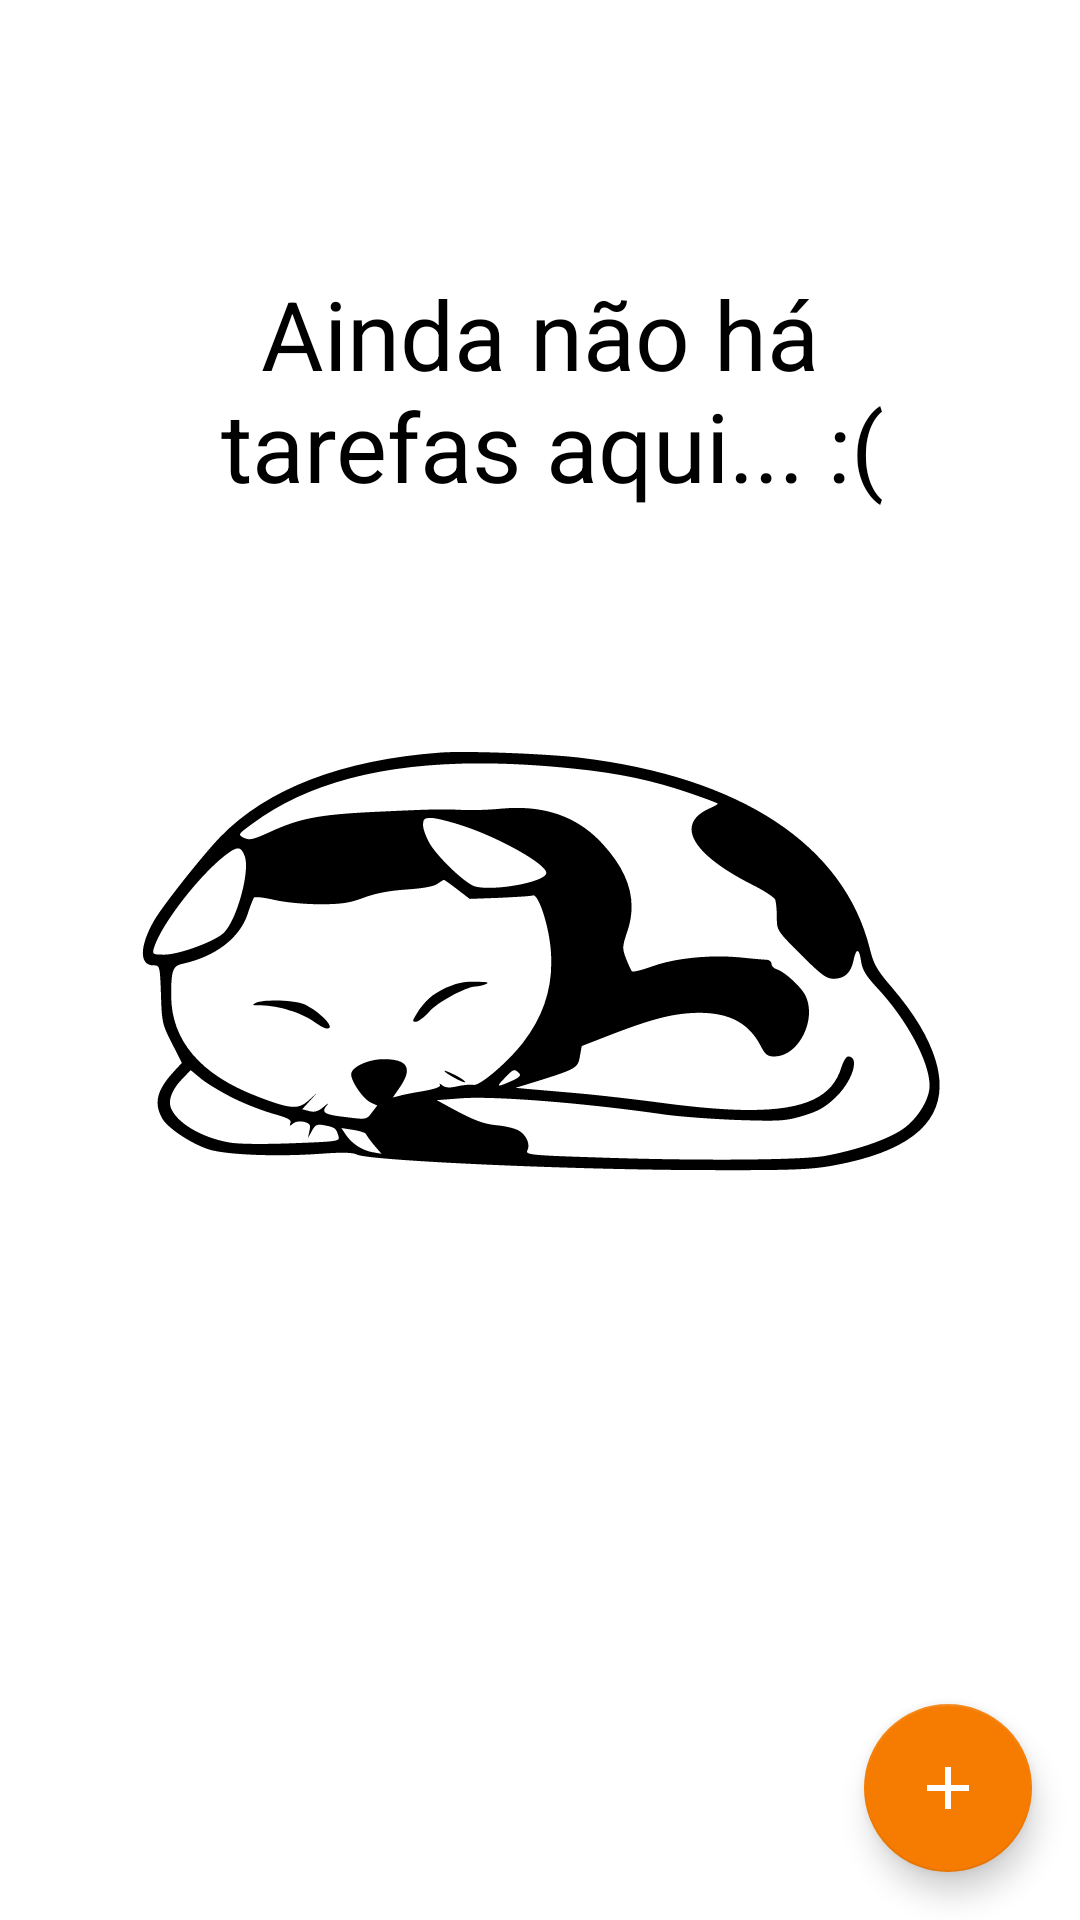

Android layout source for this screen:
<!-- AndroidManifest.xml: application theme Theme.ToDoList -->
<!-- res/layout/activity_main.xml -->
<?xml version="1.0" encoding="utf-8"?>
<androidx.constraintlayout.widget.ConstraintLayout xmlns:android="http://schemas.android.com/apk/res/android"
    xmlns:app="http://schemas.android.com/apk/res-auto"
    xmlns:tools="http://schemas.android.com/tools"
    android:layout_width="match_parent"
    android:layout_height="match_parent"
    tools:context=".ui.MainActivity">

    <TextView
        android:id="@+id/tv_title"
        android:layout_width="wrap_content"
        android:layout_height="wrap_content"
        app:layout_constraintStart_toStartOf="parent"
        app:layout_constraintTop_toTopOf="parent"
        android:layout_margin="16dp"
        tools:text="Tarefas"
        android:textSize="24sp" />
    <include
        android:id="@+id/include_state"
        layout="@layout/empty_state"/>

    <androidx.recyclerview.widget.RecyclerView
        android:id="@+id/rv_tasks"
        android:layout_width="match_parent"
        android:layout_height="0dp"
        app:layout_constraintTop_toBottomOf="@+id/tv_title"
        app:layout_constraintBottom_toTopOf="@+id/fab"
        app:layoutManager="androidx.recyclerview.widget.LinearLayoutManager"
        tools:itemCount="8"
        tools:listitem="@layout/item_task"
        tools:visibility="gone"/>

    <com.google.android.material.floatingactionbutton.FloatingActionButton
        android:id="@+id/fab"
        android:layout_width="wrap_content"
        android:layout_height="wrap_content"
        app:layout_constraintBottom_toBottomOf="parent"
        app:layout_constraintEnd_toEndOf="parent"
        android:layout_margin="16dp"
        app:srcCompat="@drawable/ic_add_24"/>


</androidx.constraintlayout.widget.ConstraintLayout>
<!-- res/layout/empty_state.xml (included above) -->
<?xml version="1.0" encoding="utf-8"?>
<androidx.constraintlayout.widget.ConstraintLayout
    xmlns:android="http://schemas.android.com/apk/res/android"
    xmlns:app="http://schemas.android.com/apk/res-auto"
    xmlns:tools="http://schemas.android.com/tools"
    android:id="@+id/empty_state"
    android:layout_width="match_parent"
    android:layout_height="match_parent"
    android:layout_margin="16dp">

    <TextView
        android:id="@+id/iv_message"
        android:layout_width="0dp"
        android:layout_height="wrap_content"
        app:layout_constraintStart_toStartOf="parent"
        app:layout_constraintEnd_toEndOf="parent"
        app:layout_constraintBottom_toTopOf="@id/iv_empty_state"
        android:layout_marginBottom="16dp"
        android:gravity="center"
        android:text="@string/empty_state"
        android:textSize="32sp"/>

    <ImageView
        android:id="@+id/iv_empty_state"
        android:layout_width="299dp"
        android:layout_height="268dp"
        android:src="@drawable/ic_cat"
        app:layout_constraintBottom_toBottomOf="parent"
        app:layout_constraintEnd_toEndOf="parent"
        app:layout_constraintStart_toStartOf="parent"
        app:layout_constraintTop_toTopOf="parent" />


</androidx.constraintlayout.widget.ConstraintLayout>
<!-- res/layout/item_task.xml (included above) -->
<?xml version="1.0" encoding="utf-8"?>
<androidx.constraintlayout.widget.ConstraintLayout xmlns:android="http://schemas.android.com/apk/res/android"
    android:layout_width="match_parent"
    android:layout_height="wrap_content"
    xmlns:app="http://schemas.android.com/apk/res-auto"
    xmlns:tools="http://schemas.android.com/tools"
    android:layout_margin="16dp">

    <TextView
        android:id="@+id/tv_title_task"
        android:layout_width="wrap_content"
        android:layout_height="wrap_content"
        app:layout_constraintStart_toStartOf="parent"
        app:layout_constraintTop_toTopOf="parent"
        tools:text="Passear com Cachorro"
        android:textSize="16sp"
        android:textStyle="bold"/>
    <TextView
        android:id="@+id/tv_date_task"
        android:layout_width="wrap_content"
        android:layout_height="wrap_content"
        app:layout_constraintStart_toStartOf="parent"
        app:layout_constraintTop_toBottomOf="@+id/tv_title_task"
        tools:text="01/01/2022 18:00"
        android:textSize="16sp"/>
    <androidx.appcompat.widget.AppCompatImageView
        android:id="@+id/iv_more"
        android:layout_width="36dp"
        android:layout_height="36dp"
        app:layout_constraintTop_toTopOf="@+id/tv_title_task"
        app:layout_constraintBottom_toBottomOf="@+id/tv_date_task"
        app:layout_constraintEnd_toEndOf="parent"
        app:srcCompat="@drawable/ic_more_24"/>

</androidx.constraintlayout.widget.ConstraintLayout>
<!-- resources referenced by this layout -->
<resources>
  <!-- drawable ic_add_24 (drawable) -->
  <vector
      android:height="24dp"
      android:tint="#3FA5FF"
      android:viewportHeight="24"
      android:viewportWidth="24"
      android:width="24dp"
      xmlns:android="http://schemas.android.com/apk/res/android">
      <path
          android:fillColor="@android:color/white"
          android:pathData="M19,13h-6v6h-2v-6H5v-2h6V5h2v6h6v2z"/>
  </vector>
  <!-- drawable ic_cat: vector/xml drawable (drawable, 4715 chars, omitted) -->
  <!-- drawable ic_more_24 (drawable) -->
  <vector
      android:height="24dp"
      android:tint="#000000"
      android:viewportHeight="24"
      android:viewportWidth="24"
      android:width="24dp"
      xmlns:android="http://schemas.android.com/apk/res/android">
      <path
          android:fillColor="@android:color/white"
          android:pathData="M12,8c1.1,0 2,-0.9 2,-2s-0.9,-2 -2,-2 -2,0.9 -2,2 0.9,2 2,2zM12,10c-1.1,0 -2,0.9 -2,2s0.9,2 2,2 2,-0.9 2,-2 -0.9,-2 -2,-2zM12,16c-1.1,0 -2,0.9 -2,2s0.9,2 2,2 2,-0.9 2,-2 -0.9,-2 -2,-2z"/>
  </vector>
  <string name="empty_state">Ainda não há\n tarefas aqui... :(</string>
  <style name="Theme.ToDoList" parent="Theme.MaterialComponents.Light.NoActionBar">
  
          
          <item name="colorPrimary">@color/orange700</item>
          <item name="colorPrimaryDark">@color/orange700</item>
  
          
          <item name="colorSecondary">@color/orange700</item>
          <item name="colorOnSecondary">@color/white</item>--&gt;
  
          
          <item name="android:textColor">@color/black</item>
  
  
  
      </style>
  <color name="orange700">#F57C00</color>
  <color name="white">#FFFFFFFF</color>
  <color name="black">#FF000000</color>
</resources>
